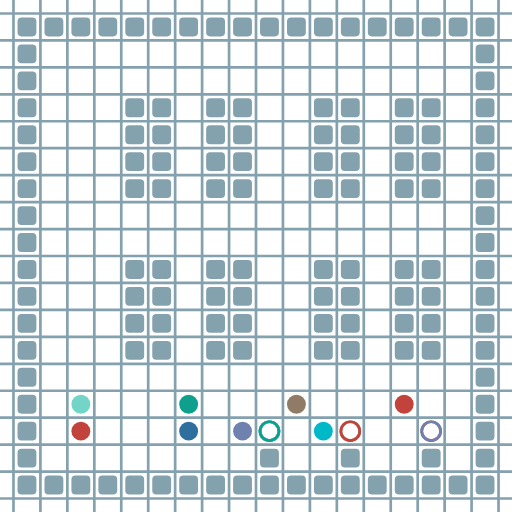
t = 0.00 s
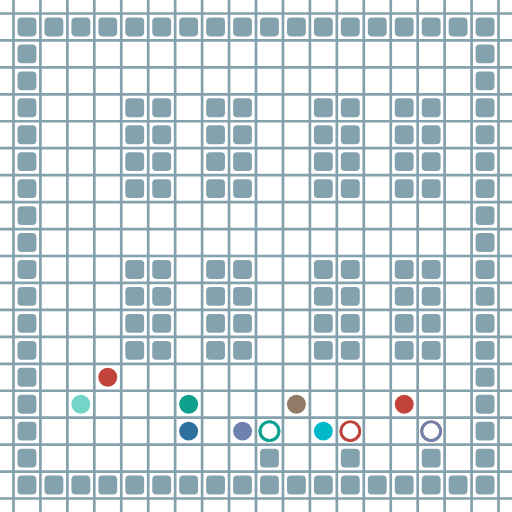
t = 1.62 s
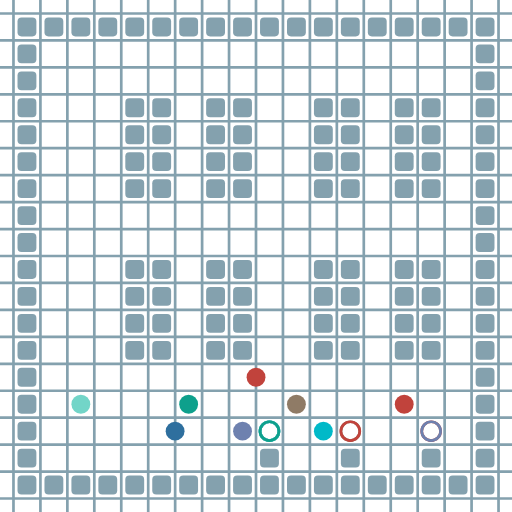
t = 3.36 s
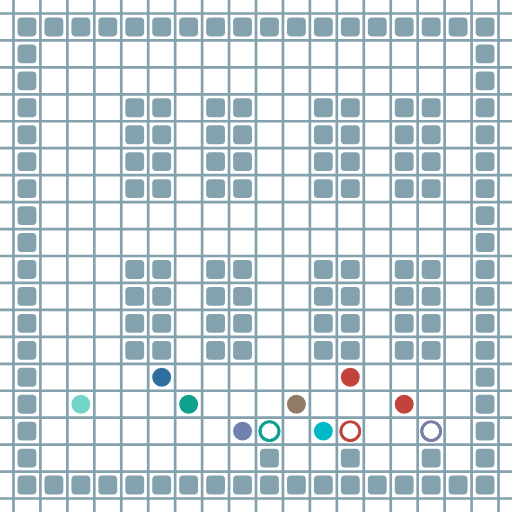
t = 4.98 s
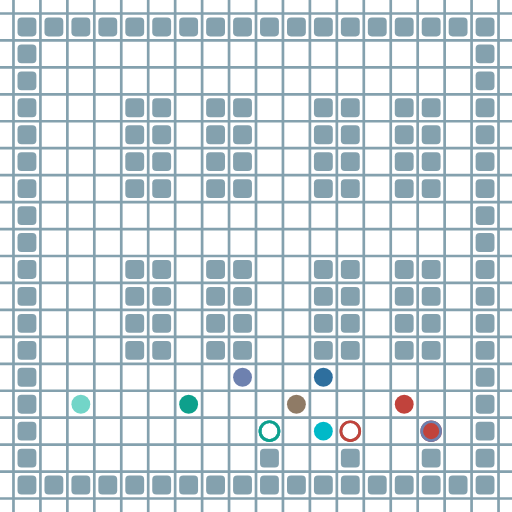
t = 6.72 s
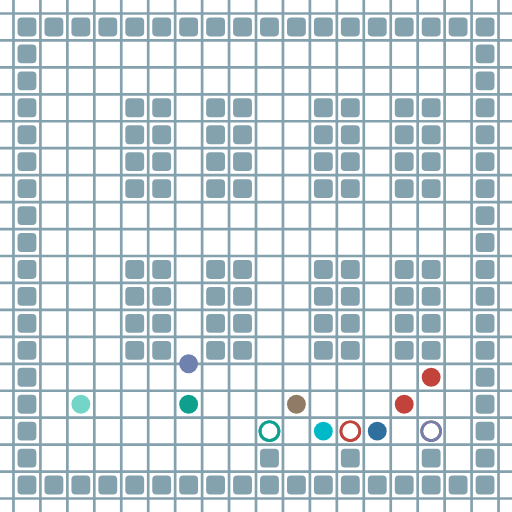
t = 8.34 s

The animated SVG that drew these frames (rendered in a browser with its animation timeline set to each time). Animation: 32 SMIL elements (animate=32); frames cover the first 8.34 s, repeats indefinitely.

<?xml version="1.0" encoding="UTF-8"?>
        <svg xmlns="http://www.w3.org/2000/svg" xmlns:xlink="http://www.w3.org/1999/xlink"
             width="512" height="512" viewBox="0 -1900 1900 1900">
<defs>

        <rect id="obstacle" width="70" height="70" fill="#84A1AE" rx="15"/>
        <style>
        .line {stroke: #84A1AE; stroke-width: 10;}
        .agent {r: 35;}
        .target {fill: none; stroke-width: 10; r: 35;}
        </style>
        
</defs>

<line class="line" x1="-50.0" x2="-50.0" y1="0" y2="-1900" />
<line class="line" x1="50.0" x2="50.0" y1="0" y2="-1900" />
<line class="line" x1="150.0" x2="150.0" y1="0" y2="-1900" />
<line class="line" x1="250.0" x2="250.0" y1="0" y2="-1900" />
<line class="line" x1="350.0" x2="350.0" y1="0" y2="-1900" />
<line class="line" x1="450.0" x2="450.0" y1="0" y2="-1900" />
<line class="line" x1="550.0" x2="550.0" y1="0" y2="-1900" />
<line class="line" x1="650.0" x2="650.0" y1="0" y2="-1900" />
<line class="line" x1="750.0" x2="750.0" y1="0" y2="-1900" />
<line class="line" x1="850.0" x2="850.0" y1="0" y2="-1900" />
<line class="line" x1="950.0" x2="950.0" y1="0" y2="-1900" />
<line class="line" x1="1050.0" x2="1050.0" y1="0" y2="-1900" />
<line class="line" x1="1150.0" x2="1150.0" y1="0" y2="-1900" />
<line class="line" x1="1250.0" x2="1250.0" y1="0" y2="-1900" />
<line class="line" x1="1350.0" x2="1350.0" y1="0" y2="-1900" />
<line class="line" x1="1450.0" x2="1450.0" y1="0" y2="-1900" />
<line class="line" x1="1550.0" x2="1550.0" y1="0" y2="-1900" />
<line class="line" x1="1650.0" x2="1650.0" y1="0" y2="-1900" />
<line class="line" x1="1750.0" x2="1750.0" y1="0" y2="-1900" />
<line class="line" x1="1850.0" x2="1850.0" y1="0" y2="-1900" />
<line class="line" x1="0" x2="1900" y1="50.0" y2="50.0" />
<line class="line" x1="0" x2="1900" y1="-50.0" y2="-50.0" />
<line class="line" x1="0" x2="1900" y1="-150.0" y2="-150.0" />
<line class="line" x1="0" x2="1900" y1="-250.0" y2="-250.0" />
<line class="line" x1="0" x2="1900" y1="-350.0" y2="-350.0" />
<line class="line" x1="0" x2="1900" y1="-450.0" y2="-450.0" />
<line class="line" x1="0" x2="1900" y1="-550.0" y2="-550.0" />
<line class="line" x1="0" x2="1900" y1="-650.0" y2="-650.0" />
<line class="line" x1="0" x2="1900" y1="-750.0" y2="-750.0" />
<line class="line" x1="0" x2="1900" y1="-850.0" y2="-850.0" />
<line class="line" x1="0" x2="1900" y1="-950.0" y2="-950.0" />
<line class="line" x1="0" x2="1900" y1="-1050.0" y2="-1050.0" />
<line class="line" x1="0" x2="1900" y1="-1150.0" y2="-1150.0" />
<line class="line" x1="0" x2="1900" y1="-1250.0" y2="-1250.0" />
<line class="line" x1="0" x2="1900" y1="-1350.0" y2="-1350.0" />
<line class="line" x1="0" x2="1900" y1="-1450.0" y2="-1450.0" />
<line class="line" x1="0" x2="1900" y1="-1550.0" y2="-1550.0" />
<line class="line" x1="0" x2="1900" y1="-1650.0" y2="-1650.0" />
<line class="line" x1="0" x2="1900" y1="-1750.0" y2="-1750.0" />
<line class="line" x1="0" x2="1900" y1="-1850.0" y2="-1850.0" />
<use href="#obstacle" x="65" y="-135" />
<use href="#obstacle" x="65" y="-235" />
<use href="#obstacle" x="65" y="-335" />
<use href="#obstacle" x="65" y="-435" />
<use href="#obstacle" x="65" y="-535" />
<use href="#obstacle" x="65" y="-635" />
<use href="#obstacle" x="65" y="-735" />
<use href="#obstacle" x="65" y="-835" />
<use href="#obstacle" x="65" y="-935" />
<use href="#obstacle" x="65" y="-1035" />
<use href="#obstacle" x="65" y="-1135" />
<use href="#obstacle" x="65" y="-1235" />
<use href="#obstacle" x="65" y="-1335" />
<use href="#obstacle" x="65" y="-1435" />
<use href="#obstacle" x="65" y="-1535" />
<use href="#obstacle" x="65" y="-1635" />
<use href="#obstacle" x="65" y="-1735" />
<use href="#obstacle" x="65" y="-1835" />
<use href="#obstacle" x="165" y="-135" />
<use href="#obstacle" x="165" y="-1835" />
<use href="#obstacle" x="265" y="-135" />
<use href="#obstacle" x="265" y="-1835" />
<use href="#obstacle" x="365" y="-135" />
<use href="#obstacle" x="365" y="-1835" />
<use href="#obstacle" x="465" y="-135" />
<use href="#obstacle" x="465" y="-635" />
<use href="#obstacle" x="465" y="-735" />
<use href="#obstacle" x="465" y="-835" />
<use href="#obstacle" x="465" y="-935" />
<use href="#obstacle" x="465" y="-1235" />
<use href="#obstacle" x="465" y="-1335" />
<use href="#obstacle" x="465" y="-1435" />
<use href="#obstacle" x="465" y="-1535" />
<use href="#obstacle" x="465" y="-1835" />
<use href="#obstacle" x="565" y="-135" />
<use href="#obstacle" x="565" y="-635" />
<use href="#obstacle" x="565" y="-735" />
<use href="#obstacle" x="565" y="-835" />
<use href="#obstacle" x="565" y="-935" />
<use href="#obstacle" x="565" y="-1235" />
<use href="#obstacle" x="565" y="-1335" />
<use href="#obstacle" x="565" y="-1435" />
<use href="#obstacle" x="565" y="-1535" />
<use href="#obstacle" x="565" y="-1835" />
<use href="#obstacle" x="665" y="-135" />
<use href="#obstacle" x="665" y="-1835" />
<use href="#obstacle" x="765" y="-135" />
<use href="#obstacle" x="765" y="-635" />
<use href="#obstacle" x="765" y="-735" />
<use href="#obstacle" x="765" y="-835" />
<use href="#obstacle" x="765" y="-935" />
<use href="#obstacle" x="765" y="-1235" />
<use href="#obstacle" x="765" y="-1335" />
<use href="#obstacle" x="765" y="-1435" />
<use href="#obstacle" x="765" y="-1535" />
<use href="#obstacle" x="765" y="-1835" />
<use href="#obstacle" x="865" y="-135" />
<use href="#obstacle" x="865" y="-635" />
<use href="#obstacle" x="865" y="-735" />
<use href="#obstacle" x="865" y="-835" />
<use href="#obstacle" x="865" y="-935" />
<use href="#obstacle" x="865" y="-1235" />
<use href="#obstacle" x="865" y="-1335" />
<use href="#obstacle" x="865" y="-1435" />
<use href="#obstacle" x="865" y="-1535" />
<use href="#obstacle" x="865" y="-1835" />
<use href="#obstacle" x="965" y="-135" />
<use href="#obstacle" x="965" y="-235" />
<use href="#obstacle" x="965" y="-1835" />
<use href="#obstacle" x="1065" y="-135" />
<use href="#obstacle" x="1065" y="-1835" />
<use href="#obstacle" x="1165" y="-135" />
<use href="#obstacle" x="1165" y="-635" />
<use href="#obstacle" x="1165" y="-735" />
<use href="#obstacle" x="1165" y="-835" />
<use href="#obstacle" x="1165" y="-935" />
<use href="#obstacle" x="1165" y="-1235" />
<use href="#obstacle" x="1165" y="-1335" />
<use href="#obstacle" x="1165" y="-1435" />
<use href="#obstacle" x="1165" y="-1535" />
<use href="#obstacle" x="1165" y="-1835" />
<use href="#obstacle" x="1265" y="-135" />
<use href="#obstacle" x="1265" y="-235" />
<use href="#obstacle" x="1265" y="-635" />
<use href="#obstacle" x="1265" y="-735" />
<use href="#obstacle" x="1265" y="-835" />
<use href="#obstacle" x="1265" y="-935" />
<use href="#obstacle" x="1265" y="-1235" />
<use href="#obstacle" x="1265" y="-1335" />
<use href="#obstacle" x="1265" y="-1435" />
<use href="#obstacle" x="1265" y="-1535" />
<use href="#obstacle" x="1265" y="-1835" />
<use href="#obstacle" x="1365" y="-135" />
<use href="#obstacle" x="1365" y="-1835" />
<use href="#obstacle" x="1465" y="-135" />
<use href="#obstacle" x="1465" y="-635" />
<use href="#obstacle" x="1465" y="-735" />
<use href="#obstacle" x="1465" y="-835" />
<use href="#obstacle" x="1465" y="-935" />
<use href="#obstacle" x="1465" y="-1235" />
<use href="#obstacle" x="1465" y="-1335" />
<use href="#obstacle" x="1465" y="-1435" />
<use href="#obstacle" x="1465" y="-1535" />
<use href="#obstacle" x="1465" y="-1835" />
<use href="#obstacle" x="1565" y="-135" />
<use href="#obstacle" x="1565" y="-235" />
<use href="#obstacle" x="1565" y="-635" />
<use href="#obstacle" x="1565" y="-735" />
<use href="#obstacle" x="1565" y="-835" />
<use href="#obstacle" x="1565" y="-935" />
<use href="#obstacle" x="1565" y="-1235" />
<use href="#obstacle" x="1565" y="-1335" />
<use href="#obstacle" x="1565" y="-1435" />
<use href="#obstacle" x="1565" y="-1535" />
<use href="#obstacle" x="1565" y="-1835" />
<use href="#obstacle" x="1665" y="-135" />
<use href="#obstacle" x="1665" y="-1835" />
<use href="#obstacle" x="1765" y="-135" />
<use href="#obstacle" x="1765" y="-235" />
<use href="#obstacle" x="1765" y="-335" />
<use href="#obstacle" x="1765" y="-435" />
<use href="#obstacle" x="1765" y="-535" />
<use href="#obstacle" x="1765" y="-635" />
<use href="#obstacle" x="1765" y="-735" />
<use href="#obstacle" x="1765" y="-835" />
<use href="#obstacle" x="1765" y="-935" />
<use href="#obstacle" x="1765" y="-1035" />
<use href="#obstacle" x="1765" y="-1135" />
<use href="#obstacle" x="1765" y="-1235" />
<use href="#obstacle" x="1765" y="-1335" />
<use href="#obstacle" x="1765" y="-1435" />
<use href="#obstacle" x="1765" y="-1535" />
<use href="#obstacle" x="1765" y="-1635" />
<use href="#obstacle" x="1765" y="-1735" />
<use href="#obstacle" x="1765" y="-1835" />
<circle class="agent" cx="300" cy="-300" fill="#c1433c" r="35"> <animate attributeName="cy" dur="54.25s" keyTimes="0.0;0.004587156;0.0183486239;0.0229357798;0.0275229358;0.1146788991;0.119266055;0.123853211;0.1376146789;0.1422018349;0.1467889908;0.1743119266;0.1788990826;0.1834862385;0.1880733945;0.1926605505;0.1972477064;0.2018348624;0.2064220183;0.2110091743;0.2155963303;0.2201834862;0.2247706422;0.2752293578;0.2798165138;0.2844036697;0.2889908257;0.2935779817;0.2981651376;0.3027522936;0.3073394495;0.3119266055;0.3165137615;0.3211009174;0.3256880734;0.3532110092;0.3577981651;0.3623853211;1.0" repeatCount="indefinite" values="-300;-300;-300;-400;-500;-500;-400;-300;-300;-400;-500;-500;-600;-700;-800;-900;-1000;-1100;-1200;-1300;-1400;-1500;-1600;-1600;-1500;-1400;-1300;-1200;-1100;-1000;-900;-800;-700;-600;-500;-500;-400;-300;-300"/>
<animate attributeName="cx" dur="54.25s" keyTimes="0.0;0.004587156;0.0091743119;0.0366972477;0.0412844037;0.0458715596;0.0504587156;0.0550458716;0.0596330275;0.0642201835;0.0688073394;0.0733944954;0.0779816514;0.0917431193;0.0963302752;0.1009174312;0.1055045872;0.1559633028;0.1605504587;0.1651376147;0.2339449541;0.2385321101;0.2431192661;0.2568807339;0.2614678899;0.2660550459;0.3348623853;0.3394495413;0.3440366972;0.376146789;0.380733945;0.3853211009;0.3899082569;0.3944954128;0.3990825688;1.0" repeatCount="indefinite" values="300;300;400;400;500;600;700;800;900;1000;1100;1200;1300;1300;1400;1500;1600;1600;1500;1400;1400;1300;1200;1200;1300;1400;1400;1500;1600;1600;1500;1400;1300;1200;1100;1100"/>
<animate attributeName="visibility" dur="54.25s" keyTimes="0.0;0.004587156;1.0" repeatCount="indefinite" values="visible;visible;visible"/> </circle>
<circle class="agent" cx="700" cy="-300" fill="#2e6f9e" r="35"> <animate attributeName="cy" dur="54.25s" keyTimes="0.0;0.004587156;0.0733944954;0.0779816514;0.0825688073;0.1422018349;0.1467889908;0.1513761468;0.1834862385;0.1880733945;0.1926605505;0.2247706422;0.2293577982;0.2339449541;0.2385321101;0.2431192661;0.247706422;0.252293578;0.3532110092;0.3577981651;0.3623853211;0.3669724771;0.371559633;0.376146789;0.380733945;0.3853211009;0.3899082569;1.0" repeatCount="indefinite" values="-300;-300;-300;-400;-500;-500;-400;-300;-300;-400;-500;-500;-600;-700;-800;-900;-1000;-1100;-1100;-1000;-900;-800;-700;-600;-600;-500;-400;-400"/>
<animate attributeName="cx" dur="54.25s" keyTimes="0.0;0.004587156;0.0596330275;0.0642201835;0.0963302752;0.1009174312;0.1055045872;0.1100917431;0.1146788991;0.119266055;0.123853211;0.128440367;0.1330275229;0.1605504587;0.1651376147;0.1697247706;0.2018348624;0.2064220183;0.2110091743;0.2155963303;0.2614678899;0.2660550459;0.2706422018;0.2752293578;0.2798165138;0.2844036697;0.2889908257;0.2935779817;0.2981651376;0.3119266055;0.3165137615;0.3211009174;0.3256880734;0.3302752294;1.0" repeatCount="indefinite" values="700;700;700;600;600;700;800;900;1000;1100;1200;1300;1400;1400;1500;1600;1600;1500;1500;1400;1400;1300;1200;1100;1000;900;800;700;600;600;700;800;900;1000;1000"/>
<animate attributeName="visibility" dur="54.25s" keyTimes="0.0;0.004587156;1.0" repeatCount="indefinite" values="visible;visible;visible"/> </circle>
<circle class="agent" cx="900" cy="-300" fill="#6e81af" r="35"> <animate attributeName="cy" dur="54.25s" keyTimes="0.0;0.004587156;0.1146788991;0.119266055;0.123853211;0.1513761468;0.1559633028;0.1605504587;0.1651376147;0.1697247706;0.1743119266;0.2201834862;0.2247706422;0.2293577982;0.2339449541;0.2385321101;0.2431192661;0.247706422;0.252293578;0.2660550459;0.2706422018;0.2752293578;0.2798165138;0.2844036697;0.2889908257;0.2935779817;0.2981651376;0.4311926606;0.4357798165;0.4403669725;0.4449541284;0.4495412844;0.4541284404;0.4816513761;0.4862385321;0.4908256881;1.0" repeatCount="indefinite" values="-300;-300;-300;-400;-500;-500;-600;-700;-800;-900;-1000;-1000;-900;-800;-700;-600;-500;-400;-300;-300;-400;-500;-600;-700;-800;-900;-1000;-1000;-900;-800;-700;-600;-500;-500;-400;-300;-300"/>
<animate attributeName="cx" dur="54.25s" keyTimes="0.0;0.004587156;0.1330275229;0.1376146789;0.1422018349;0.1834862385;0.1880733945;0.2018348624;0.2064220183;0.2110091743;0.3073394495;0.3119266055;0.3165137615;0.3256880734;0.3302752294;0.3348623853;0.3394495413;0.3532110092;0.3577981651;0.3623853211;0.376146789;0.380733945;0.3853211009;0.3944954128;0.3990825688;0.4036697248;0.4082568807;0.4128440367;0.4174311927;0.4220183486;0.4633027523;0.4678899083;0.4724770642;0.504587156;0.5091743119;0.5137614679;0.5275229358;0.5321100917;0.5366972477;1.0" repeatCount="indefinite" values="900;900;900;800;700;700;800;800;900;1000;1000;900;800;800;700;600;500;500;600;700;700;800;900;900;1000;1000;1100;1200;1300;1400;1400;1500;1600;1600;1500;1400;1400;1300;1200;1200"/>
<animate attributeName="visibility" dur="54.25s" keyTimes="0.0;0.004587156;1.0" repeatCount="indefinite" values="visible;visible;visible"/> </circle>
<circle class="agent" cx="1200" cy="-300" fill="#00b9c8" r="35"> <animate attributeName="cy" dur="54.25s" keyTimes="0.0;0.004587156;0.1697247706;0.1743119266;0.1788990826;0.2064220183;0.2110091743;0.2155963303;0.2201834862;0.2247706422;0.2293577982;0.2706422018;0.2752293578;0.2798165138;0.2844036697;0.2889908257;0.2935779817;0.3165137615;0.3211009174;0.3256880734;0.3394495413;0.3440366972;0.3486238532;0.376146789;0.380733945;0.3853211009;0.3899082569;0.3944954128;0.3990825688;0.4036697248;0.4082568807;0.4128440367;0.4174311927;0.4220183486;0.4266055046;0.5091743119;0.5137614679;0.5183486239;0.5229357798;0.5275229358;0.5321100917;0.5366972477;0.5412844037;0.5458715596;0.5504587156;0.5550458716;0.5596330275;1.0" repeatCount="indefinite" values="-300;-300;-300;-400;-500;-500;-600;-700;-800;-900;-1000;-1000;-900;-800;-700;-600;-500;-500;-400;-300;-300;-400;-500;-500;-600;-700;-800;-900;-1000;-1100;-1200;-1300;-1400;-1500;-1600;-1600;-1500;-1400;-1300;-1200;-1100;-1000;-900;-800;-700;-600;-500;-500"/>
<animate attributeName="cx" dur="54.25s" keyTimes="0.0;0.004587156;0.1880733945;0.1926605505;0.1972477064;0.2385321101;0.2431192661;0.2568807339;0.2614678899;0.3027522936;0.3073394495;0.3577981651;0.3623853211;0.3669724771;0.4357798165;0.4403669725;0.4449541284;0.4495412844;0.4541284404;0.4587155963;0.4633027523;0.4770642202;0.4816513761;0.4862385321;0.4908256881;0.495412844;0.5;1.0" repeatCount="indefinite" values="1200;1200;1200;1300;1400;1400;1500;1500;1400;1400;1300;1300;1200;1100;1100;1000;900;800;700;600;500;500;600;700;800;900;1000;1000"/>
<animate attributeName="visibility" dur="54.25s" keyTimes="0.0;0.004587156;1.0" repeatCount="indefinite" values="visible;visible;visible"/> </circle>
<circle class="agent" cx="300" cy="-400" fill="#72D5C8" r="35"> <animate attributeName="cy" dur="54.25s" keyTimes="0.0;0.004587156;0.2247706422;0.2293577982;0.2339449541;0.2385321101;0.2431192661;0.247706422;0.252293578;0.2568807339;0.2889908257;0.2935779817;0.3211009174;0.3256880734;0.3302752294;0.3348623853;0.3394495413;0.3440366972;0.376146789;0.380733945;0.3853211009;1.0" repeatCount="indefinite" values="-400;-400;-400;-500;-600;-700;-800;-900;-1000;-1100;-1100;-1000;-1000;-900;-800;-700;-600;-500;-500;-400;-300;-300"/>
<animate attributeName="cx" dur="54.25s" keyTimes="0.0;0.004587156;0.2660550459;0.2706422018;0.2752293578;0.3027522936;0.3073394495;0.3119266055;0.3532110092;0.3577981651;0.3623853211;0.3669724771;1.0" repeatCount="indefinite" values="300;300;300;400;500;500;600;700;700;800;900;1000;1000"/>
<animate attributeName="visibility" dur="54.25s" keyTimes="0.0;0.004587156;1.0" repeatCount="indefinite" values="visible;visible;visible"/> </circle>
<circle class="agent" cx="700" cy="-400" fill="#0ea08c" r="35"> <animate attributeName="cy" dur="54.25s" keyTimes="0.0;0.004587156;0.2798165138;0.2844036697;0.3165137615;0.3211009174;0.3256880734;0.3302752294;0.3348623853;0.3394495413;0.3899082569;0.3944954128;0.3990825688;0.4036697248;0.4266055046;0.4311926606;0.4357798165;0.4633027523;0.4678899083;0.504587156;0.5091743119;0.5229357798;0.5275229358;0.5321100917;0.5596330275;0.5642201835;0.5688073394;0.5733944954;0.5779816514;0.5825688073;0.5871559633;0.5917431193;0.5963302752;0.6009174312;0.6055045872;0.6100917431;0.7064220183;0.7110091743;0.7155963303;0.7201834862;0.7247706422;0.7293577982;0.7339449541;0.7385321101;0.7431192661;0.747706422;0.752293578;1.0" repeatCount="indefinite" values="-400;-400;-400;-500;-500;-600;-700;-800;-900;-1000;-1000;-900;-800;-700;-700;-600;-500;-500;-400;-400;-300;-300;-400;-500;-500;-600;-700;-800;-900;-1000;-1100;-1200;-1300;-1400;-1500;-1600;-1600;-1500;-1400;-1300;-1200;-1100;-1000;-900;-800;-700;-600;-600"/>
<animate attributeName="cx" dur="54.25s" keyTimes="0.0;0.004587156;0.2935779817;0.2981651376;0.3027522936;0.3073394495;0.3486238532;0.3532110092;0.3577981651;0.371559633;0.376146789;0.380733945;0.4128440367;0.4174311927;0.4449541284;0.4495412844;0.4541284404;0.4770642202;0.4816513761;0.4862385321;0.4908256881;0.5412844037;0.5458715596;0.5504587156;0.619266055;0.623853211;0.628440367;0.6376146789;0.6422018349;0.6467889908;0.6513761468;0.6559633028;0.6605504587;0.6651376147;0.6788990826;0.6834862385;0.6880733945;0.6926605505;0.6972477064;1.0" repeatCount="indefinite" values="700;700;700;800;900;1000;1000;900;800;800;900;1000;1000;1100;1100;1200;1300;1300;1400;1500;1600;1600;1500;1400;1400;1300;1200;1200;1100;1000;900;800;700;600;600;700;800;900;1000;1000"/>
<animate attributeName="visibility" dur="54.25s" keyTimes="0.0;0.004587156;1.0" repeatCount="indefinite" values="visible;visible;visible"/> </circle>
<circle class="agent" cx="1100" cy="-400" fill="#8F7B66" r="35"> <animate attributeName="cy" dur="54.25s" keyTimes="0.0;0.004587156;0.3348623853;0.3394495413;0.3440366972;0.3486238532;0.3532110092;0.3577981651;0.3623853211;0.3669724771;0.4266055046;0.4311926606;0.4357798165;0.4403669725;0.4449541284;0.4495412844;0.4587155963;0.4633027523;0.4862385321;0.4908256881;0.495412844;0.5229357798;0.5275229358;0.5321100917;0.5596330275;0.5642201835;0.5688073394;0.5825688073;0.5871559633;0.5917431193;0.5963302752;0.6009174312;0.6055045872;0.6100917431;0.6146788991;0.619266055;0.623853211;0.6743119266;0.6788990826;0.7247706422;0.7293577982;0.7339449541;0.7385321101;0.7431192661;0.747706422;0.7568807339;0.7614678899;0.7660550459;0.7706422018;0.7752293578;0.7798165138;0.7844036697;0.7889908257;0.8165137615;0.8211009174;0.8256880734;0.8394495413;0.8440366972;1.0" repeatCount="indefinite" values="-400;-400;-400;-500;-600;-700;-800;-900;-1000;-1100;-1100;-1000;-900;-800;-700;-600;-600;-500;-500;-400;-300;-300;-400;-500;-500;-600;-700;-700;-800;-900;-1000;-1100;-1200;-1300;-1400;-1500;-1600;-1600;-1700;-1700;-1600;-1500;-1400;-1300;-1200;-1200;-1100;-1000;-900;-800;-700;-600;-500;-500;-400;-300;-300;-400;-400"/>
<animate attributeName="cx" dur="54.25s" keyTimes="0.0;0.004587156;0.376146789;0.380733945;0.3853211009;0.3899082569;0.4036697248;0.4082568807;0.4128440367;0.4174311927;0.4724770642;0.4770642202;0.504587156;0.5091743119;0.5412844037;0.5458715596;0.5504587156;0.6330275229;0.6376146789;0.6422018349;0.6467889908;0.6513761468;0.6559633028;0.6605504587;0.6880733945;0.6926605505;0.6972477064;0.7018348624;0.7064220183;0.7110091743;0.7155963303;0.7981651376;0.8027522936;0.8073394495;0.8532110092;0.8577981651;0.8623853211;1.0" repeatCount="indefinite" values="1100;1100;1100;1000;900;800;800;900;1000;1100;1100;1200;1200;1300;1300;1200;1100;1100;1000;900;800;700;600;500;500;600;700;800;900;1000;1100;1100;1200;1300;1300;1200;1100;1100"/>
<animate attributeName="visibility" dur="54.25s" keyTimes="0.0;0.004587156;1.0" repeatCount="indefinite" values="visible;visible;visible"/> </circle>
<circle class="agent" cx="1500" cy="-400" fill="#c1433c" r="35"> <animate attributeName="cy" dur="54.25s" keyTimes="0.0;0.004587156;0.3899082569;0.3944954128;0.4220183486;0.4266055046;0.4311926606;0.4357798165;0.4403669725;0.4449541284;0.4495412844;0.4541284404;0.4587155963;0.4633027523;0.4678899083;0.4724770642;0.5321100917;0.5366972477;0.5412844037;0.5458715596;0.5504587156;0.5550458716;0.5596330275;0.5642201835;0.5688073394;0.5917431193;0.5963302752;0.6009174312;0.623853211;0.628440367;0.6559633028;0.6605504587;0.6651376147;0.6788990826;0.6834862385;0.6880733945;0.7155963303;0.7201834862;0.7247706422;0.7293577982;0.7339449541;0.7385321101;0.7431192661;0.7660550459;0.7706422018;0.7752293578;0.7798165138;0.7844036697;0.7889908257;0.871559633;0.876146789;0.880733945;0.8853211009;0.8899082569;0.8944954128;0.8990825688;0.9036697248;0.9082568807;0.9128440367;0.9174311927;0.9220183486;0.9495412844;0.9541284404;0.9587155963;0.9724770642;0.9770642202;1.0" repeatCount="indefinite" values="-400;-400;-400;-500;-500;-600;-700;-800;-900;-1000;-1100;-1200;-1300;-1400;-1500;-1600;-1600;-1500;-1400;-1300;-1200;-1100;-1000;-900;-800;-800;-700;-600;-600;-500;-500;-400;-300;-300;-400;-500;-500;-600;-700;-800;-900;-1000;-1100;-1100;-1200;-1300;-1400;-1500;-1600;-1600;-1500;-1400;-1300;-1200;-1100;-1000;-900;-800;-700;-600;-500;-500;-400;-300;-300;-400;-400"/>
<animate attributeName="cx" dur="54.25s" keyTimes="0.0;0.004587156;0.4036697248;0.4082568807;0.4128440367;0.4816513761;0.4862385321;0.4908256881;0.495412844;0.5;0.5137614679;0.5183486239;0.5229357798;0.5779816514;0.5825688073;0.6100917431;0.6146788991;0.6376146789;0.6422018349;0.6467889908;0.6972477064;0.7018348624;0.7064220183;0.752293578;0.7568807339;0.7981651376;0.8027522936;0.8073394495;0.8119266055;0.8165137615;0.8211009174;0.8348623853;0.8394495413;0.8440366972;0.8486238532;0.8532110092;0.8577981651;0.8623853211;0.9311926606;0.9357798165;0.9403669725;0.9862385321;0.9908256881;0.995412844;1.0" repeatCount="indefinite" values="1500;1500;1500;1600;1700;1700;1600;1500;1400;1300;1300;1200;1100;1100;1000;1000;1100;1100;1200;1300;1300;1200;1100;1100;1000;1000;900;800;700;600;500;500;600;700;800;900;1000;1100;1100;1200;1300;1300;1400;1500;1500"/>
<animate attributeName="visibility" dur="54.25s" keyTimes="0.0;0.004587156;1.0" repeatCount="indefinite" values="visible;visible;visible"/> </circle>
<circle class="target" cx="1600" cy="-300" r="35" stroke="#c1433c"> <animate attributeName="visibility" dur="54.25s" keyTimes="0.0;0.004587156;1.0" repeatCount="indefinite" values="visible;visible;visible"/> </circle>
<circle class="target" cx="1000" cy="-300" r="35" stroke="#2e6f9e"> <animate attributeName="visibility" dur="54.25s" keyTimes="0.0;0.004587156;1.0" repeatCount="indefinite" values="visible;visible;visible"/> </circle>
<circle class="target" cx="1600" cy="-300" r="35" stroke="#6e81af"> <animate attributeName="visibility" dur="54.25s" keyTimes="0.0;0.004587156;1.0" repeatCount="indefinite" values="visible;visible;visible"/> </circle>
<circle class="target" cx="1000" cy="-300" r="35" stroke="#00b9c8"> <animate attributeName="visibility" dur="54.25s" keyTimes="0.0;0.004587156;1.0" repeatCount="indefinite" values="visible;visible;visible"/> </circle>
<circle class="target" cx="1000" cy="-300" r="35" stroke="#72D5C8"> <animate attributeName="visibility" dur="54.25s" keyTimes="0.0;0.004587156;1.0" repeatCount="indefinite" values="visible;visible;visible"/> </circle>
<circle class="target" cx="1000" cy="-300" r="35" stroke="#0ea08c"> <animate attributeName="visibility" dur="54.25s" keyTimes="0.0;0.004587156;1.0" repeatCount="indefinite" values="visible;visible;visible"/> </circle>
<circle class="target" cx="1300" cy="-300" r="35" stroke="#8F7B66"> <animate attributeName="visibility" dur="54.25s" keyTimes="0.0;0.004587156;1.0" repeatCount="indefinite" values="visible;visible;visible"/> </circle>
<circle class="target" cx="1300" cy="-300" r="35" stroke="#c1433c"> <animate attributeName="visibility" dur="54.25s" keyTimes="0.0;0.004587156;1.0" repeatCount="indefinite" values="visible;visible;visible"/> </circle>
</svg>
